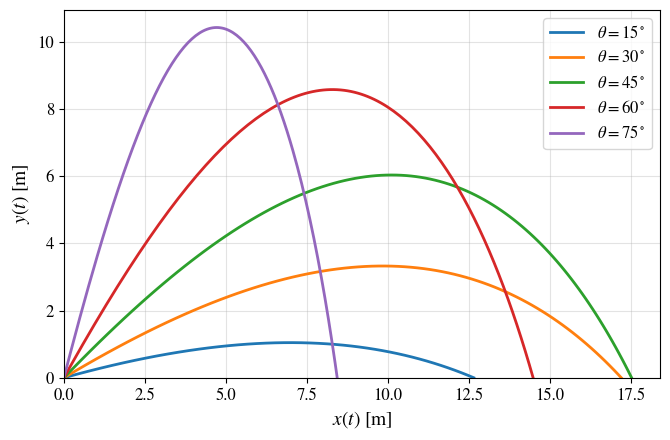

Write the Python code that produced this figure.
#!/usr/bin/env python
# coding: utf-8

# In[6]:


# ============================================================
# Projectile Motion in Python
# Quadratic-drag model: variation of the launch angle
# ============================================================

import numpy as np
import matplotlib as mpl
import matplotlib.pyplot as plt
from scipy.integrate import solve_ivp


# Plot style
mpl.rcParams["text.usetex"] = False
mpl.rcParams["font.family"] = "STIXGeneral"
mpl.rcParams["mathtext.fontset"] = "stix"


# Physical parameters (SI units)
g = 9.81                              # m/s^2
v0 = 20.0                             # m/s
kappa = 0.05                          # Quadratic-drag parameter c/m (1/m)
theta_values = [15, 30, 45, 60, 75] # degrees


# Governing equations
# State vector: [x, y, vx, vy]
def quadratic_model(t, state):

    x, y, vx, vy = state

    # Instantaneous speed
    speed = np.hypot(vx, vy)

    return [
        vx,
        vy,
        -kappa*speed*vx,
        -g-kappa*speed*vy,
    ]


# Ground-impact event
# The integration stops when the projectile returns to y = 0.
def ground_event(t, state):

    if t < 1.0e-8:
        return 1.0

    return state[1]


ground_event.terminal = True
ground_event.direction = -1


# Numerical trajectory
def numerical_trajectory(theta):

    # Initial conditions
    state0 = [
        0.0,
        0.0,
        v0*np.cos(theta),
        v0*np.sin(theta),
    ]

    solution = solve_ivp(
        quadratic_model,
        (0.0, 20.0),
        state0,
        events=ground_event,
        max_step=0.02,
        rtol=1e-9,
        atol=1e-11,
    )

    return solution.y[0], solution.y[1]


# -------- Plot --------

plt.figure(figsize=(6.8, 4.5))


# Numerical trajectories
for theta_deg in theta_values:

    theta = np.radians(theta_deg)

    x_numerical, y_numerical = numerical_trajectory(theta)

    # Continuous line: numerical solution
    plt.plot(
        x_numerical,
        y_numerical,
        linewidth=2,
        label=rf"$\theta={theta_deg}^\circ$",
    )


# Markers
# Not included because no analytical solution is available
# for comparison with the numerical results.


# Annotations
# The physical interpretation is discussed in the article.


# Axes and ticks
plt.xlabel(r"$x(t)\ \mathrm{[m]}$", fontsize=14)
plt.ylabel(r"$y(t)\ \mathrm{[m]}$", fontsize=14)

plt.xticks(fontsize=12)
plt.yticks(fontsize=12)

plt.xlim(left=0.0)
plt.ylim(bottom=0.0)


# Legend
plt.legend(fontsize=12)
plt.grid(True, alpha=0.35)
plt.tight_layout()


# Save figure
plt.savefig(
    "quadratic_angle_variation.png",
    dpi=400,
    bbox_inches="tight",
)

plt.savefig(
    "quadratic_angle_variation.pdf",
    dpi=400,
    bbox_inches="tight",
)

plt.show()


# In[ ]:
